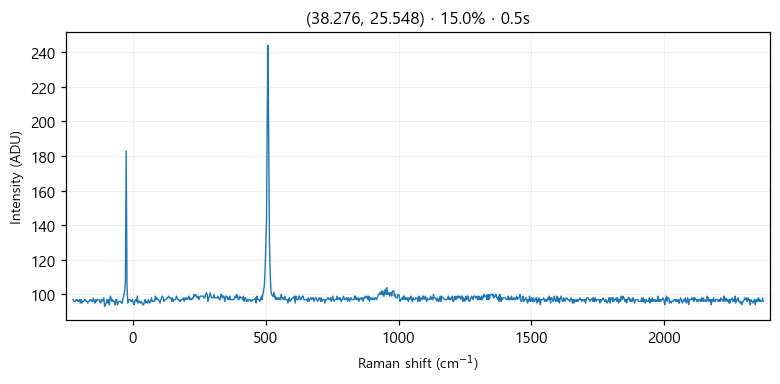

Data behind this chart, as committed beside it:
# laser_power_pct, 15.0
# exposure_time, 0.5
# laser_nm, 532
# mode, single
pixel_index, raman_shift_cm-1, wavelength_nm, intensity
0, -225.4, 525.7, 97.0
1, -222.4, 525.8, 96.0
2, -219.3, 525.9, 96.0
3, -216.2, 526, 96.0
4, -213.2, 526.1, 97.0
5, -210.1, 526.1, 97.0
6, -207, 526.2, 96.0
7, -204, 526.3, 96.0
8, -200.9, 526.4, 97.0
9, -197.8, 526.5, 95.0
10, -194.8, 526.6, 97.0
11, -191.7, 526.6, 95.0
12, -188.7, 526.7, 96.0
13, -185.6, 526.8, 96.0
14, -182.6, 526.9, 97.0
15, -179.5, 527, 97.0
16, -176.5, 527.1, 96.0
17, -173.4, 527.2, 96.0
18, -170.4, 527.2, 95.0
19, -167.3, 527.3, 96.0
20, -164.3, 527.4, 96.0
21, -161.2, 527.5, 97.0
22, -158.2, 527.6, 97.0
23, -155.1, 527.7, 96.0
24, -152.1, 527.8, 96.0
25, -149.1, 527.8, 98.0
26, -146, 527.9, 96.0
27, -143, 528, 95.0
28, -139.9, 528.1, 97.0
29, -136.9, 528.2, 96.0
30, -133.9, 528.3, 97.0
31, -130.8, 528.3, 97.0
32, -127.8, 528.4, 97.0
33, -124.8, 528.5, 96.0
34, -121.7, 528.6, 95.0
35, -118.7, 528.7, 97.0
36, -115.7, 528.8, 96.0
37, -112.7, 528.9, 97.0
38, -109.6, 528.9, 98.0
39, -106.6, 529, 93.0
40, -103.6, 529.1, 94.0
41, -100.6, 529.2, 95.0
42, -97.55, 529.3, 97.0
43, -94.53, 529.4, 95.0
44, -91.52, 529.4, 97.0
45, -88.5, 529.5, 94.0
46, -85.48, 529.6, 99.0
47, -82.47, 529.7, 98.0
48, -79.46, 529.8, 96.0
49, -76.44, 529.9, 97.0
50, -73.43, 530, 96.0
51, -70.42, 530, 96.0
52, -67.42, 530.1, 94.0
53, -64.41, 530.2, 97.0
54, -61.4, 530.3, 97.0
55, -58.4, 530.4, 94.0
... 968 more rows
